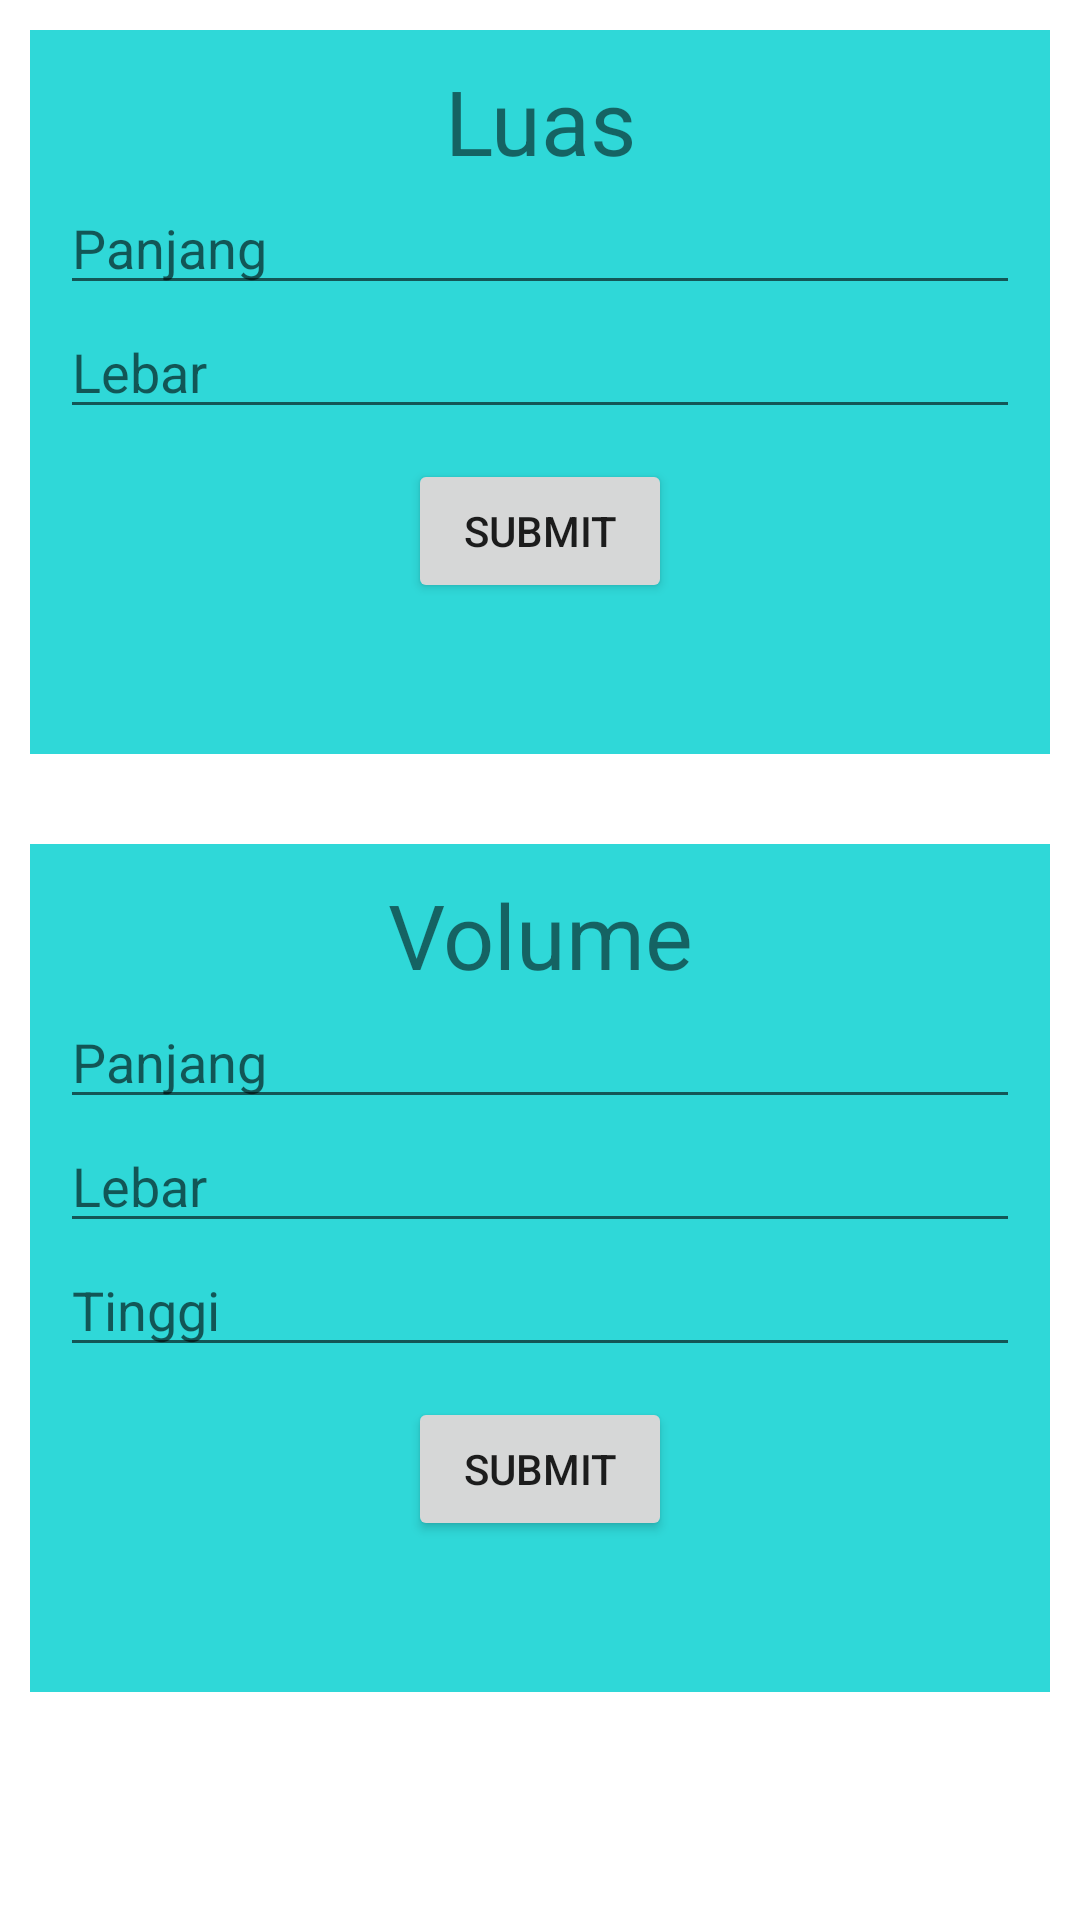

Produce the Android XML layout that renders to this screen, including the resource entries it uses.
<!-- AndroidManifest.xml: application theme Theme.Task3 -->
<!-- res/layout/activity_hitung_fisika.xml -->
<?xml version="1.0" encoding="utf-8"?>
<LinearLayout xmlns:android="http://schemas.android.com/apk/res/android"
    xmlns:app="http://schemas.android.com/apk/res-auto"
    xmlns:tools="http://schemas.android.com/tools"
    android:layout_width="match_parent"
    android:layout_height="match_parent"
    android:orientation="vertical"
    android:padding="10dp"
    tools:context=".MainActivity">


    <LinearLayout
        android:layout_width="match_parent"
        android:layout_height="wrap_content"
        android:background="#2FD8D8"
        android:gravity="center"
        android:orientation="vertical"
        android:padding="10dp">

        <TextView
            android:layout_width="match_parent"
            android:layout_height="match_parent"
            android:gravity="center"
            android:text="Luas"
            android:textSize="30dp" />

        <EditText
            android:id="@+id/et_luasPanjang"
            android:layout_width="match_parent"
            android:layout_height="wrap_content"
            android:hint="Panjang"
            android:inputType="numberDecimal"
            android:textColor="@color/white"
            />

        <EditText
            android:id="@+id/et_luasLebar"
            android:layout_width="match_parent"
            android:layout_height="wrap_content"
            android:hint="Lebar"
            android:inputType="numberDecimal"
            android:textColor="@color/white" />

        <Button
            android:id="@+id/btn_calculateLuas"
            android:layout_width="wrap_content"
            android:layout_height="wrap_content"
            android:layout_marginTop="10dp"
            android:text="Submit" />

        <TextView
            android:id="@+id/tv_luasResult"
            android:layout_width="match_parent"
            android:layout_height="match_parent"
            android:gravity="center"
            android:textSize="30dp"
            android:textColor="@color/black"/>

    </LinearLayout>

    <LinearLayout
        android:layout_width="match_parent"
        android:layout_height="wrap_content"
        android:layout_marginTop="30dp"
        android:background="#2FD8D8"
        android:gravity="center"
        android:orientation="vertical"
        android:paddingBottom="2dp"
        android:padding="10dp">


        <TextView
            android:layout_width="match_parent"
            android:layout_height="match_parent"
            android:gravity="center"
            android:text="Volume"
            android:textSize="30dp" />

        <EditText
            android:id="@+id/et_volumePanjang"
            android:layout_width="match_parent"
            android:layout_height="wrap_content"
            android:hint="Panjang"
            android:inputType="numberDecimal"
            android:textColor="@color/white" />

        <EditText
            android:id="@+id/et_volumeLebar"
            android:layout_width="match_parent"
            android:layout_height="wrap_content"
            android:hint="Lebar"
            android:inputType="numberDecimal"
            android:textColor="@color/white" />

        <EditText
            android:id="@+id/et_volumeTinggi"
            android:layout_width="match_parent"
            android:layout_height="wrap_content"
            android:hint="Tinggi"
            android:inputType="numberDecimal"
            android:textColor="@color/white" />

        <Button
            android:id="@+id/btn_calculateVolume"
            android:layout_width="wrap_content"
            android:layout_height="wrap_content"
            android:layout_marginTop="10dp"
            android:text="Submit" />

        <TextView
            android:id="@+id/tv_volumeResult"
            android:layout_width="match_parent"
            android:layout_height="match_parent"
            android:gravity="center"
            android:textSize="30dp"
            android:textColor="@color/black"/>

    </LinearLayout>


</LinearLayout>
<!-- resources referenced by this layout -->
<resources>
  <style name="Theme.Task3" parent="Theme.MaterialComponents.DayNight.DarkActionBar">
          
          <item name="colorPrimary">@color/purple_500</item>
          <item name="colorPrimaryVariant">@color/purple_700</item>
          <item name="colorOnPrimary">@color/white</item>
          
          <item name="colorSecondary">@color/teal_200</item>
          <item name="colorSecondaryVariant">@color/teal_700</item>
          <item name="colorOnSecondary">@color/black</item>
          
          <item name="android:statusBarColor" tools:targetApi="l">?attr/colorPrimaryVariant</item>
          
      </style>
  <!-- not gathered from this repository: default colours our renderer supplied (Android Studio template values) -->
  <color name="purple_500">#FF6200EE</color>
  <color name="purple_700">#FF3700B3</color>
  <color name="teal_200">#FF03DAC5</color>
  <color name="teal_700">#FF018786</color>
  <color name="black">#FF000000</color>
  <color name="white">#FFFFFFFF</color>
</resources>
